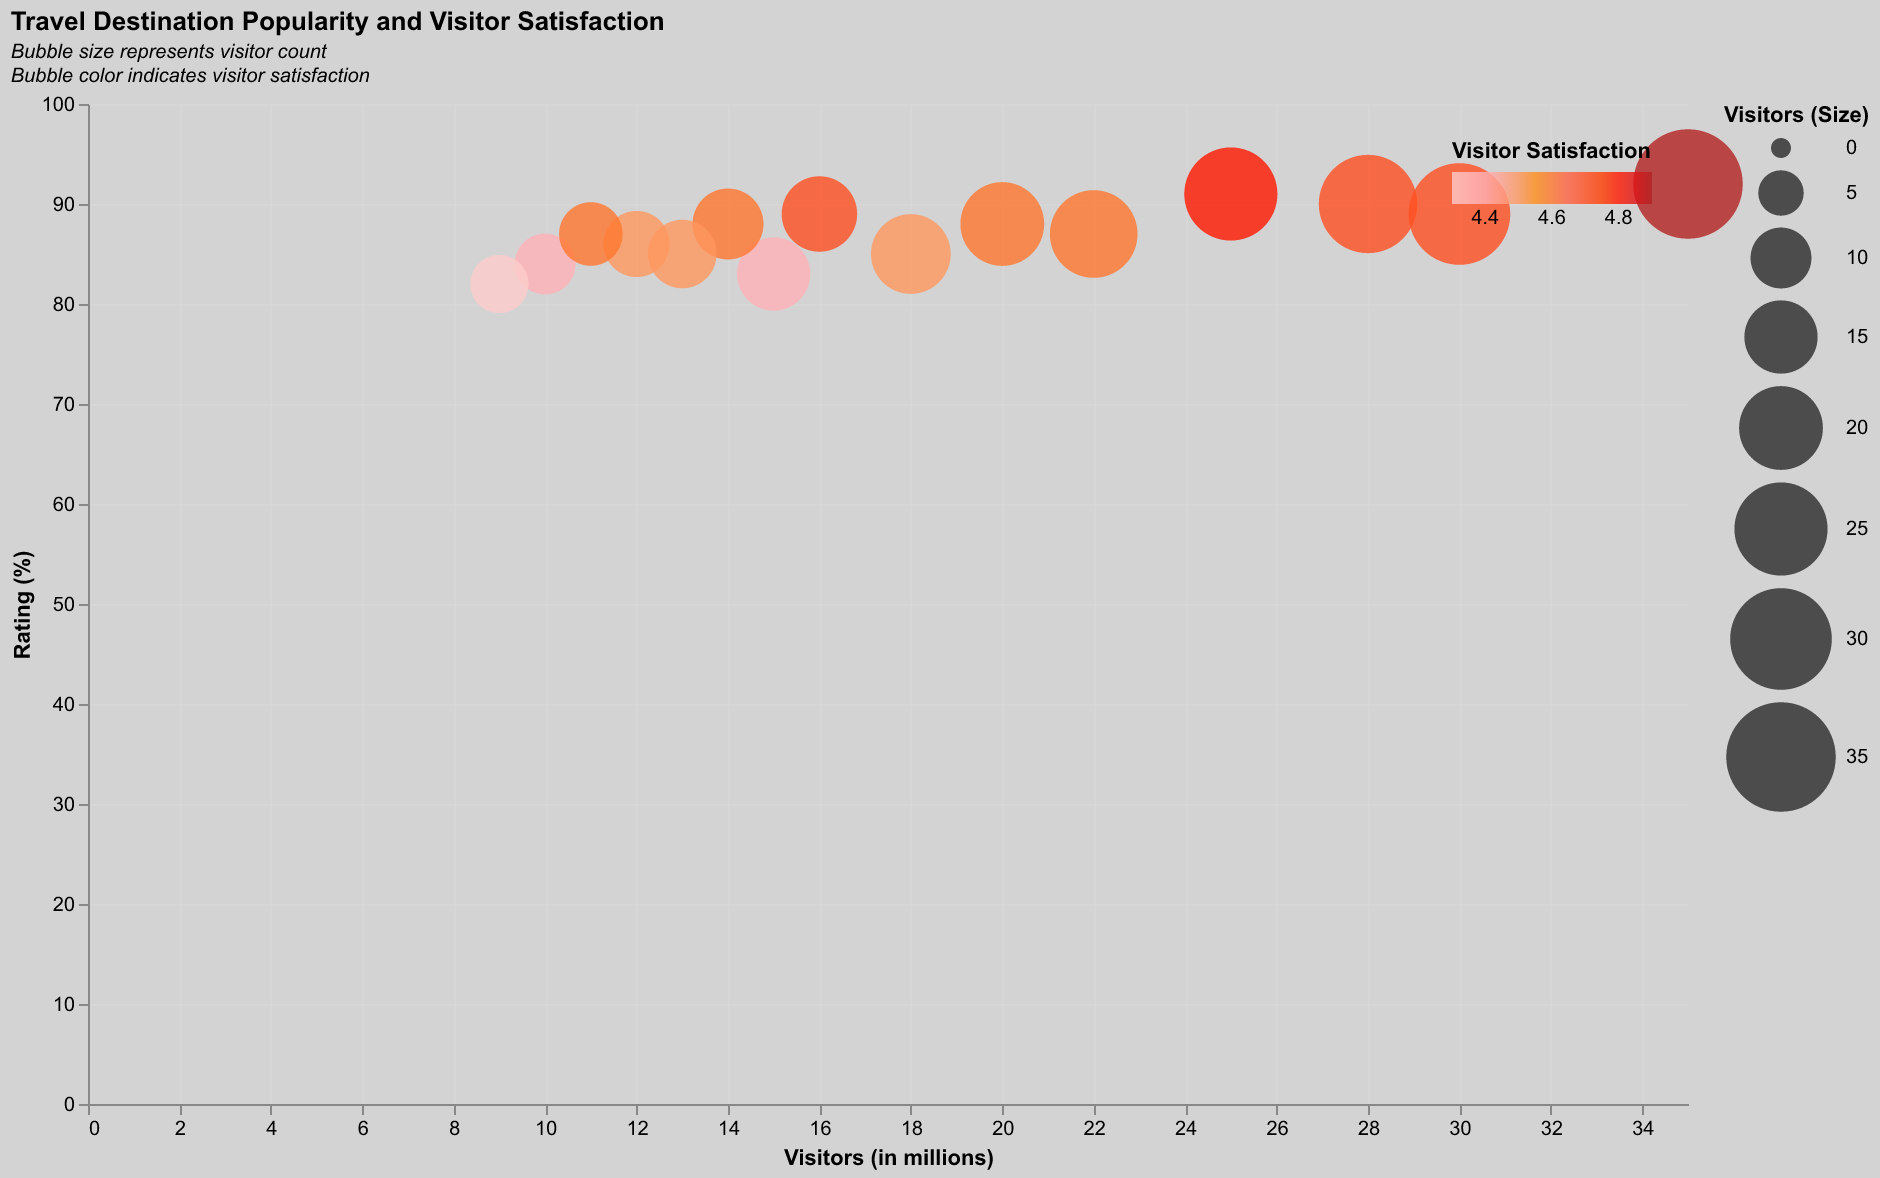

Values plotted in this chart, from the file beside it:
Destination, Visitors (in millions), Rating (%), Visitor Satisfaction
Paris, 35, 92, 4.9
New York, 30, 89, 4.7
Tokyo, 25, 91, 4.8
Dubai, 20, 88, 4.6
Rome, 18, 85, 4.5
London, 28, 90, 4.7
Bangkok, 22, 87, 4.6
Istanbul, 15, 83, 4.4
Barcelona, 12, 86, 4.5
Singapore, 14, 88, 4.6
Amsterdam, 10, 84, 4.4
Hong Kong, 16, 89, 4.7
Sydney, 11, 87, 4.6
Las Vegas, 9, 82, 4.3
Los Angeles, 13, 85, 4.5
